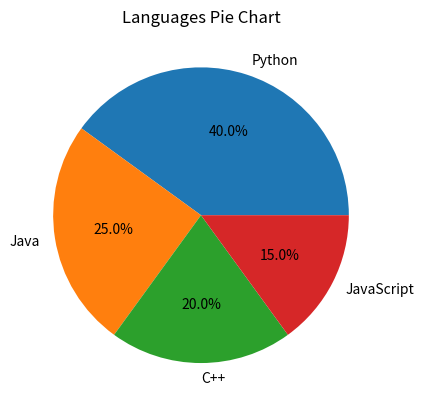

Source code (Python):
import matplotlib.pyplot as plt

# Data
labels = ['Python', 'Java', 'C++', 'JavaScript']
sizes = [40, 25, 20, 15]

# Error handling: Check if sizes and labels match in length
if len(labels) != len(sizes):
    raise ValueError("The number of labels and sizes must be the same.")

# Check if sizes contain valid numeric values
if not all(isinstance(i, (int, float)) for i in sizes):
    raise ValueError("All sizes must be numeric values.")

# Check if sizes contain non-negative values
if any(i < 0 for i in sizes):
    raise ValueError("Sizes must be non-negative.")

# Create a pie chart
plt.pie(sizes, labels=labels, autopct='%1.1f%%')

# Title
plt.title('Languages Pie Chart')

# Show the plot
